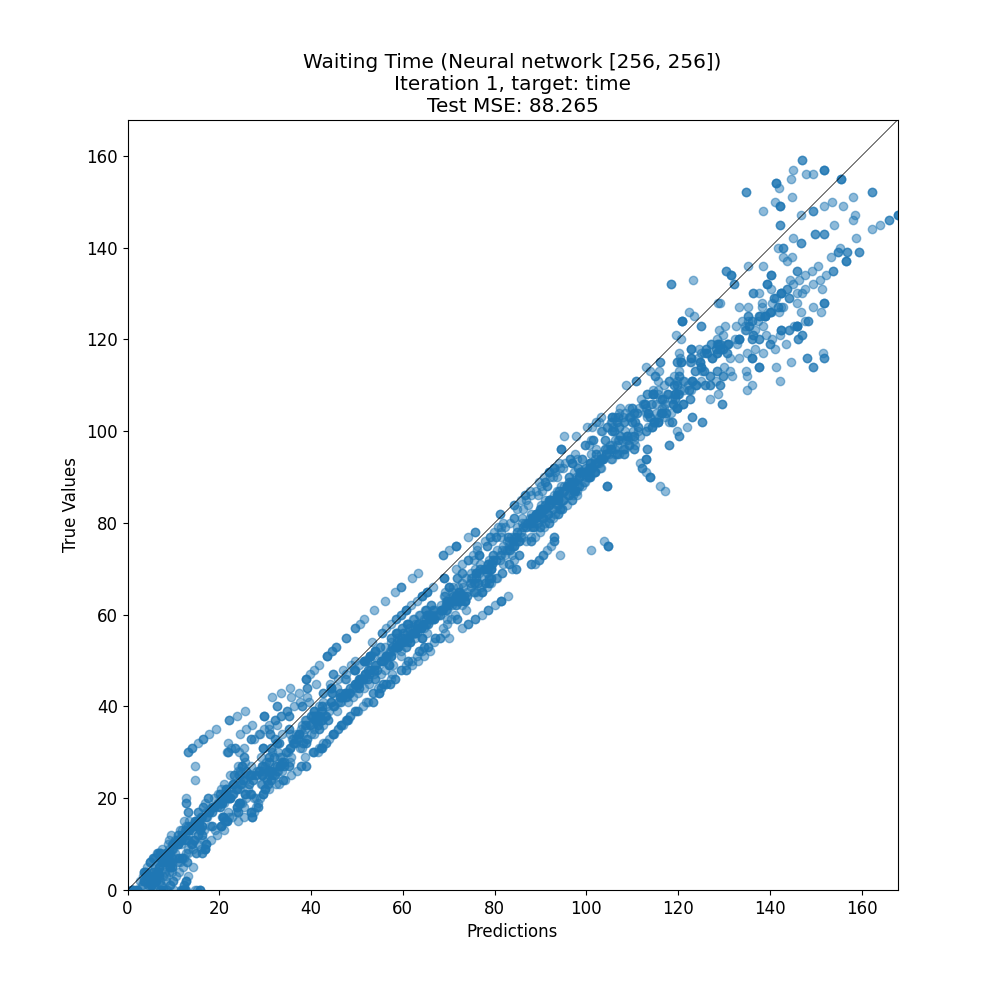

Values plotted in this chart, from the file beside it:
target, prediction
22, 30.85
138, 142.9
20, 22.33
121, 146.9
85, 93.75
38, 35.27
98, 109
55, 59.86
83, 90.71
26, 24.6
103, 123
41, 46.22
125, 137.5
81, 84.29
33, 32.24
81, 88.77
93, 96.9
87, 98.04
41, 47.96
51, 56.84
38, 42.02
48, 52.38
87, 97.53
39, 42.33
102, 102.2
61, 69.31
38, 48.52
31, 14.16
77, 88.89
70, 78.18
143, 151.7
16, 25.43
86, 95.96
25, 29.38
100, 105.5
75, 71.57
3, 6.879
58, 63.38
22, 24.37
86, 86.7
87, 95.11
58, 69.67
35, 45.97
39, 44
55, 64.09
51, 56.37
61, 60.7
37, 38.99
123, 145.9
52, 53.92
63, 70.55
56, 61.61
16, 20.76
20, 20.41
18, 18.54
84, 91.79
26, 25.79
34, 30.98
95, 104.2
142, 158.7
... 2,124 more rows
